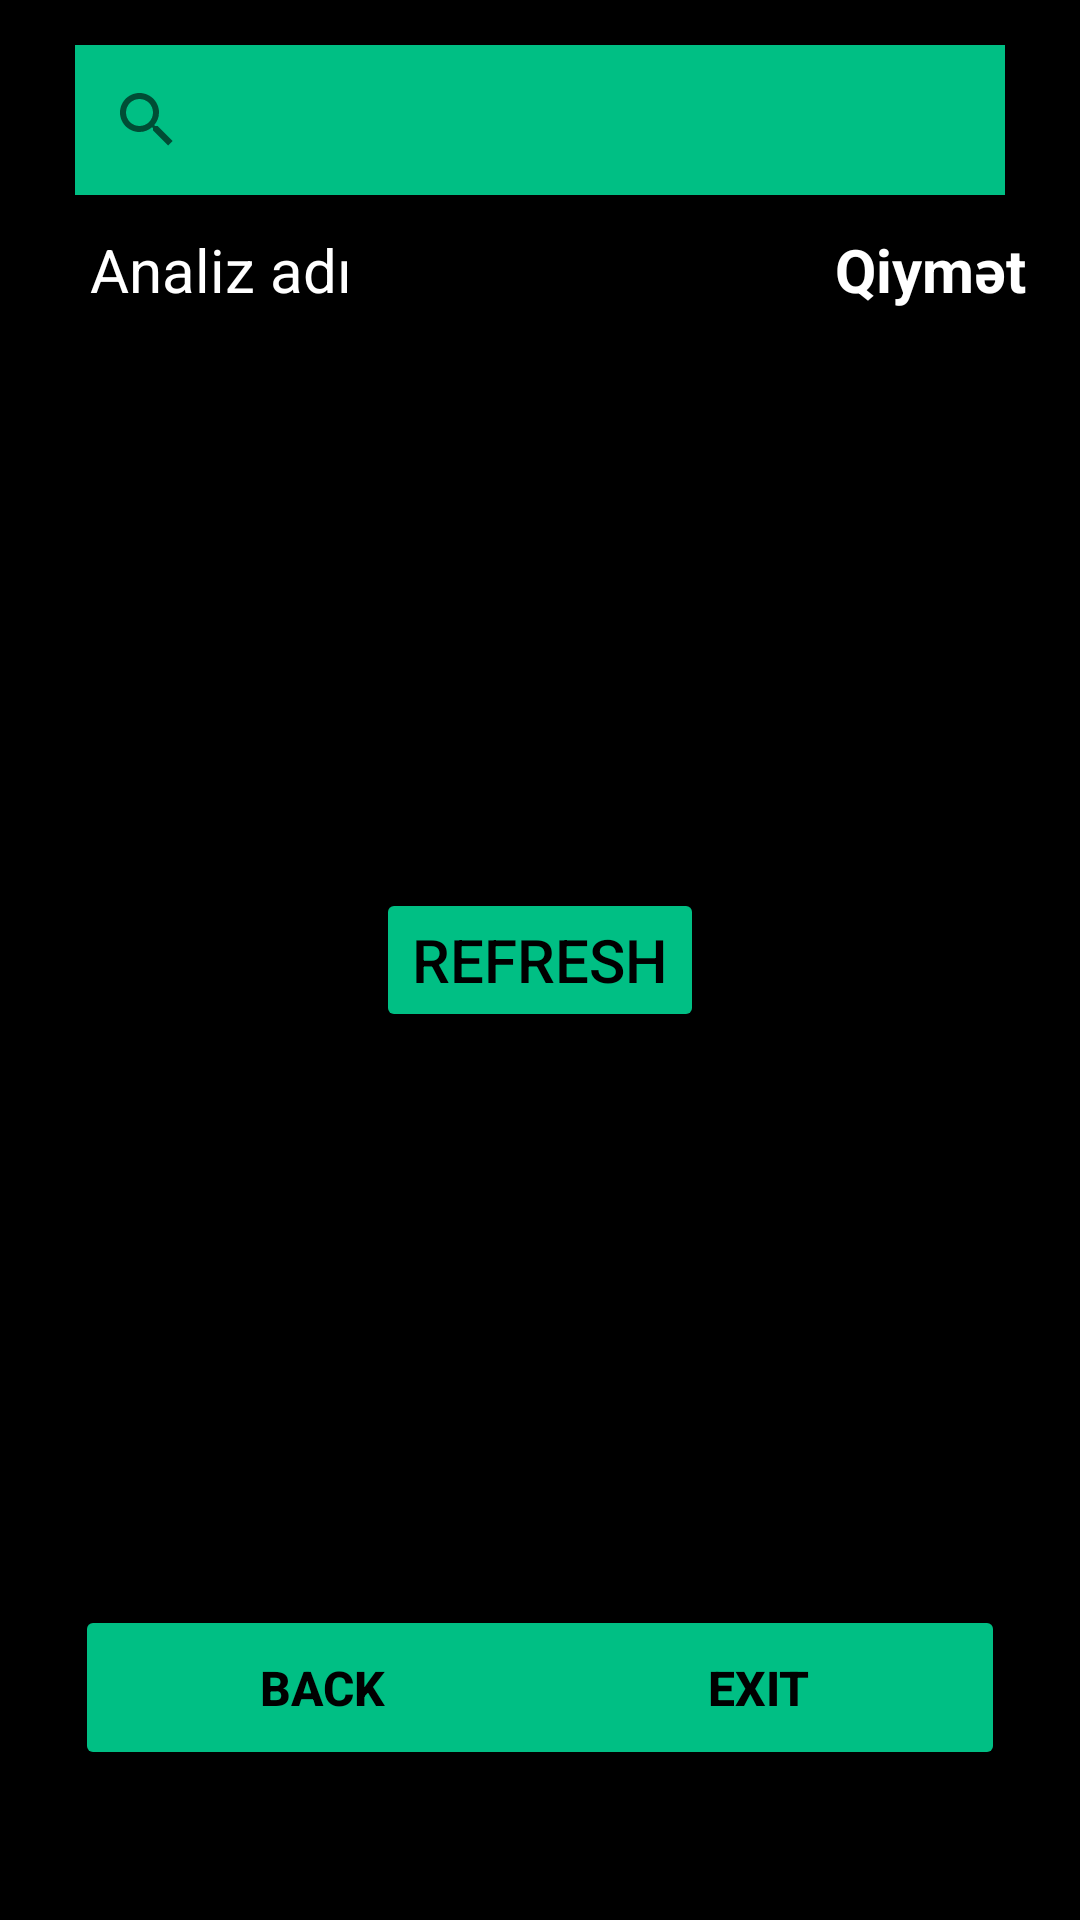

The Android layout XML behind this screen, and the referenced resources:
<!-- AndroidManifest.xml: application theme Theme.Restful -->
<!-- res/layout/fragment_price_fragment.xml -->
<?xml version="1.0" encoding="utf-8"?>
<FrameLayout xmlns:android="http://schemas.android.com/apk/res/android"
    xmlns:app="http://schemas.android.com/apk/res-auto"
    xmlns:tools="http://schemas.android.com/tools"
    android:layout_width="match_parent"
    android:layout_height="match_parent"
    tools:context=".price_fragment">

    <androidx.constraintlayout.widget.ConstraintLayout
        android:layout_width="match_parent"
        android:layout_height="match_parent"
        android:background="@color/black">

        <Button
            android:id="@+id/price_back_btn"
            android:layout_width="0dp"
            android:layout_height="55dp"
            android:layout_marginStart="25dp"
            android:layout_marginEnd="-10dp"
            android:layout_marginBottom="50dp"
            android:backgroundTint="@color/btn_color"
            android:text="Back"
            android:textColor="#000000"
            android:textSize="16sp"
            android:textStyle="bold"
            app:cornerRadius="10dp"
            app:layout_constraintBottom_toBottomOf="parent"
            app:layout_constraintEnd_toStartOf="@+id/price_exit_btn"
            app:layout_constraintStart_toStartOf="parent" />

        <Button
            android:id="@+id/price_exit_btn"
            android:layout_width="0dp"
            android:layout_height="55dp"
            android:layout_marginStart="-10dp"
            android:layout_marginEnd="25dp"
            android:layout_marginBottom="50dp"
            android:backgroundTint="@color/btn_color"
            android:text="Exit"
            android:textColor="#000000"
            android:textSize="16sp"
            android:textStyle="bold"
            app:cornerRadius="10dp"
            app:layout_constraintBottom_toBottomOf="parent"
            app:layout_constraintEnd_toEndOf="parent"
            app:layout_constraintStart_toEndOf="@+id/price_back_btn" />

        <ListView
            android:id="@+id/price_list"
            android:layout_width="0dp"
            android:layout_height="0dp"
            android:layout_marginTop="6dp"
            android:layout_marginBottom="15dp"
            app:layout_constraintBottom_toTopOf="@+id/price_back_btn"
            app:layout_constraintEnd_toEndOf="parent"
            app:layout_constraintStart_toStartOf="parent"
            app:layout_constraintTop_toBottomOf="@+id/textView2">

        </ListView>

        <Button
            android:id="@+id/price_again_btn"
            android:layout_width="wrap_content"
            android:layout_height="wrap_content"
            android:backgroundTint="@color/btn_color"
            android:text="Refresh"
            android:textColor="#000000"
            android:textSize="20sp"
            app:cornerRadius="8dp"
            app:layout_constraintBottom_toBottomOf="parent"
            app:layout_constraintEnd_toEndOf="parent"
            app:layout_constraintStart_toStartOf="parent"
            app:layout_constraintTop_toTopOf="parent" />

        <SearchView
            android:id="@+id/searchView"
            android:layout_width="0dp"
            android:layout_height="50dp"
            android:layout_marginStart="25dp"
            android:layout_marginTop="15dp"
            android:layout_marginEnd="25dp"
            android:background="@color/btn_color"
            app:layout_constraintEnd_toEndOf="parent"
            app:layout_constraintStart_toStartOf="parent"
            app:layout_constraintTop_toTopOf="parent" />

        <TextView
            android:id="@+id/textView"
            android:layout_width="0dp"
            android:layout_height="40dp"
            android:layout_marginTop="5dp"
            android:gravity="center|start"
            android:paddingLeft="30dp"
            android:text="Analiz adı"
            android:textColor="#FFFFFF"
            android:textSize="20sp"
            app:layout_constraintEnd_toStartOf="@+id/textView2"
            app:layout_constraintStart_toStartOf="parent"
            app:layout_constraintTop_toBottomOf="@+id/searchView" />

        <TextView
            android:id="@+id/textView2"
            android:layout_width="100dp"
            android:layout_height="40dp"
            android:layout_marginTop="5dp"
            android:gravity="center"
            android:text="Qiymət"
            android:textColor="#FFFFFF"
            android:textSize="20sp"
            android:textStyle="bold"
            app:layout_constraintEnd_toEndOf="parent"
            app:layout_constraintTop_toBottomOf="@+id/searchView" />
    </androidx.constraintlayout.widget.ConstraintLayout>
</FrameLayout>
<!-- resources referenced by this layout -->
<resources>
  <color name="black">#FF000000</color>
  <color name="btn_color">#00BF84</color>
  <style name="Theme.Restful" parent="Theme.MaterialComponents.DayNight.NoActionBar">
          
  
          <item name="android:windowNoTitle">true</item>
          <item name="android:windowFullscreen">true</item>
          <item name="android:windowActionBar">false</item>
  
  
          <item name="colorPrimary">@color/purple_500</item>
          <item name="colorPrimaryVariant">@color/purple_700</item>
          <item name="colorOnPrimary">@color/white</item>
          
          <item name="colorSecondary">@color/teal_200</item>
          <item name="colorSecondaryVariant">@color/teal_700</item>
          <item name="colorOnSecondary">@color/black</item>
          
          <item name="android:statusBarColor" tools:targetApi="l">?attr/colorPrimaryVariant</item>
          
      </style>
  <color name="purple_500">#FF6200EE</color>
  <color name="purple_700">#FF3700B3</color>
  <color name="white">#FFFFFFFF</color>
  <color name="teal_200">#FF03DAC5</color>
  <color name="teal_700">#FF018786</color>
</resources>
